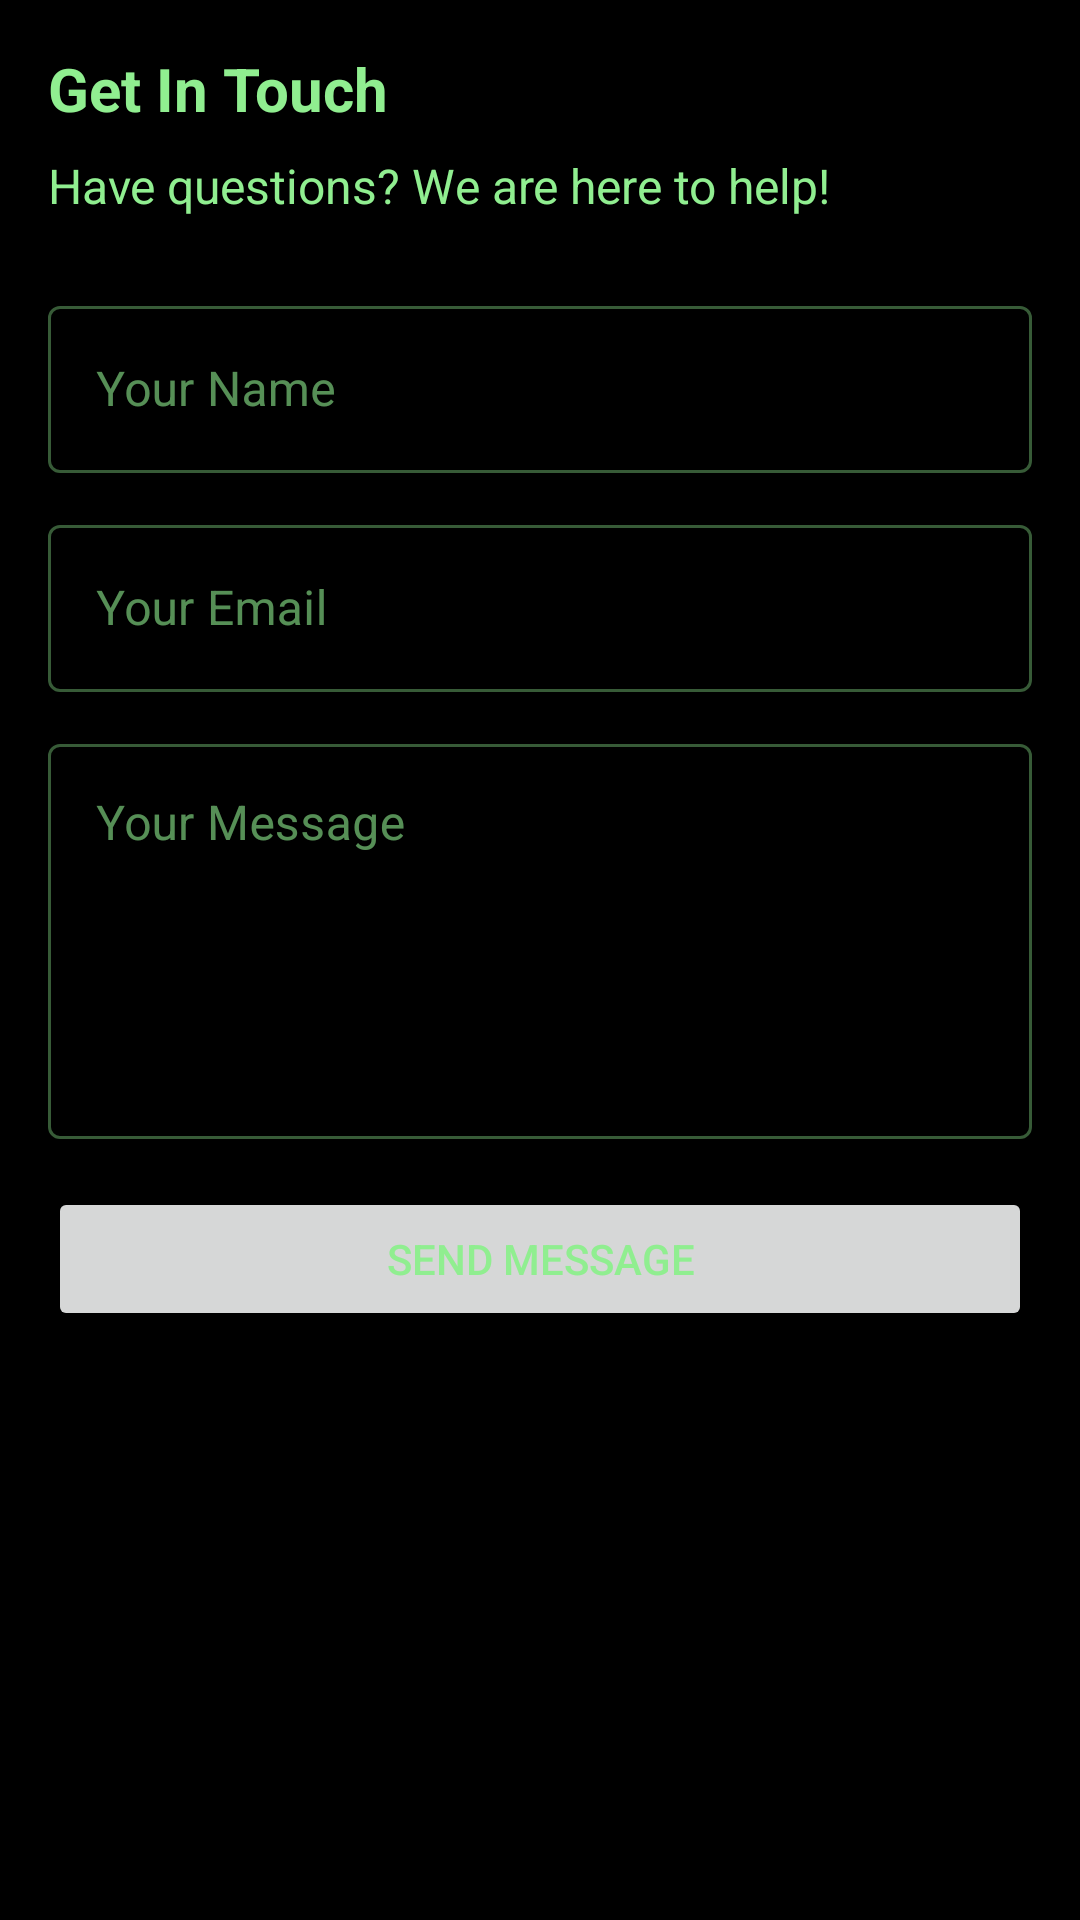

Android layout source for this screen:
<!-- AndroidManifest.xml: application theme Theme.HomeFarmerApp -->
<!-- res/layout/fragment_contact_support.xml -->
<?xml version="1.0" encoding="utf-8"?>
<ScrollView xmlns:android="http://schemas.android.com/apk/res/android"
    android:layout_width="match_parent"
    android:layout_height="match_parent"
    android:padding="16dp">

    <LinearLayout
        android:layout_width="match_parent"
        android:layout_height="wrap_content"
        android:orientation="vertical">

        <TextView
            android:layout_width="wrap_content"
            android:layout_height="wrap_content"
            android:text="Get In Touch"
            android:textSize="20sp"
            android:textStyle="bold"
            android:layout_marginBottom="8dp"/>

        <TextView
            android:layout_width="wrap_content"
            android:layout_height="wrap_content"
            android:text="Have questions? We are here to help!"
            android:textSize="16sp"
            android:layout_marginBottom="24dp"/>

        <com.google.android.material.textfield.TextInputLayout
            android:layout_width="match_parent"
            android:layout_height="wrap_content"
            style="@style/Widget.MaterialComponents.TextInputLayout.OutlinedBox"
            android:hint="Your Name"
            android:layout_marginBottom="12dp">
            <com.google.android.material.textfield.TextInputEditText
                android:layout_width="match_parent"
                android:layout_height="wrap_content"/>
        </com.google.android.material.textfield.TextInputLayout>

        <com.google.android.material.textfield.TextInputLayout
            android:layout_width="match_parent"
            android:layout_height="wrap_content"
            style="@style/Widget.MaterialComponents.TextInputLayout.OutlinedBox"
            android:hint="Your Email"
            android:layout_marginBottom="12dp">
            <com.google.android.material.textfield.TextInputEditText
                android:layout_width="match_parent"
                android:layout_height="wrap_content"
                android:inputType="textEmailAddress"/>
        </com.google.android.material.textfield.TextInputLayout>

        <com.google.android.material.textfield.TextInputLayout
            android:layout_width="match_parent"
            android:layout_height="wrap_content"
            style="@style/Widget.MaterialComponents.TextInputLayout.OutlinedBox"
            android:hint="Your Message"
            android:layout_marginBottom="16dp">
            <com.google.android.material.textfield.TextInputEditText
                android:layout_width="match_parent"
                android:layout_height="wrap_content"
                android:minLines="5"
                android:gravity="top"/>
        </com.google.android.material.textfield.TextInputLayout>

        <Button
            android:layout_width="match_parent"
            android:layout_height="wrap_content"
            android:text="Send Message"
            android:padding="12dp"/>

    </LinearLayout>
</ScrollView>
<!-- resources referenced by this layout -->
<resources>
  <style name="Theme.HomeFarmerApp" parent="Theme.MaterialComponents.DayNight.NoActionBar">
          <item name="colorPrimary">@color/black</item>
          <item name="colorPrimaryVariant">@color/dark_gray</item>
          <item name="colorOnPrimary">@color/light_green</item>
          <item name="colorSecondary">@color/dark_gray</item>
          <item name="colorOnSecondary">@color/light_green</item>
          <item name="colorSurface">@color/dark_gray</item>
          <item name="colorOnSurface">@color/light_green</item>
          <item name="android:windowBackground">@color/black</item>
          <item name="android:textColor">@color/light_green</item>
          <item name="android:navigationBarColor">@color/black</item>
          <item name="android:statusBarColor">@color/black</item>
          <item name="android:forceDarkAllowed">true</item>
      </style>
  <color name="black">#000000</color>
  <color name="dark_gray">#222222</color>
  <color name="light_green">#90ee90</color>
</resources>
